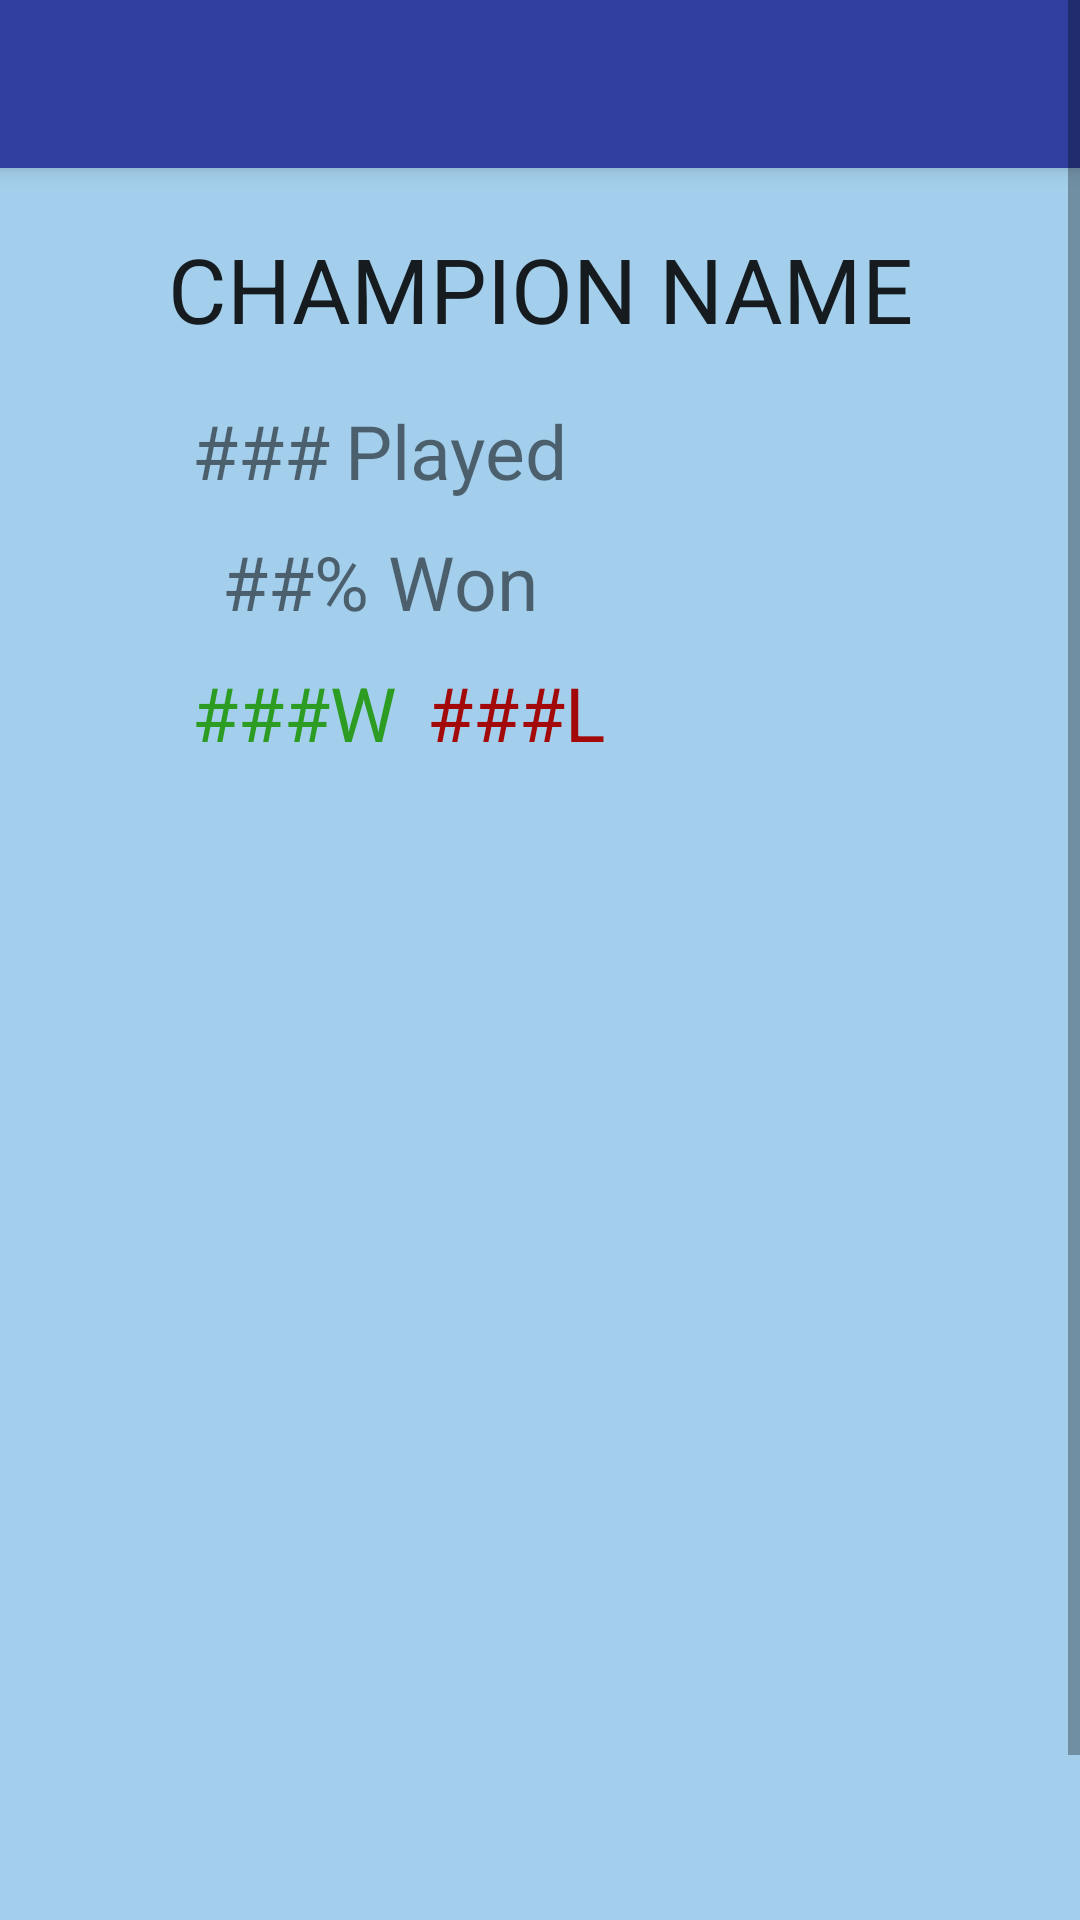

Here is an Android app screen rendered from its layout file. Give the layout XML and the strings, colors and styles it references.
<!-- AndroidManifest.xml: application theme AppTheme -->
<!-- res/layout/champion_view.xml -->
<?xml version="1.0" encoding="utf-8"?>
<ScrollView xmlns:android="http://schemas.android.com/apk/res/android"
    xmlns:app="http://schemas.android.com/apk/res-auto"
    xmlns:tools="http://schemas.android.com/tools"
    android:orientation="vertical" android:layout_width="match_parent"
    android:layout_height="match_parent">

    <RelativeLayout xmlns:android="http://schemas.android.com/apk/res/android"
        android:layout_width="match_parent" android:layout_height="wrap_content"
        android:minHeight="700dp"
        android:background="@color/win_color"
        android:id="@+id/champion_view"
        >

        <include
            android:id="@+id/tool_bar"
            layout="@layout/tool_bar"
            android:layout_height="wrap_content"
            android:layout_width="match_parent"
            >
        </include>

        <TextView
            android:layout_width="wrap_content"
            android:layout_height="wrap_content"
            android:id="@+id/tet1"
            />

        <ImageView
            android:layout_width="wrap_content"
            android:layout_height="wrap_content"
            app:srcCompat="@drawable/ahri"
            android:layout_marginLeft="29dp"
            android:layout_marginStart="29dp"
            android:layout_marginTop="17dp"
            android:id="@+id/champion_view_portrait"
            android:layout_below="@+id/champion_view_champname"
            android:layout_toRightOf="@+id/tet1"
            android:layout_toEndOf="@+id/tet1" />

        <TextView
            android:layout_width="match_parent"
            android:layout_height="wrap_content"
            android:text="Champion Name"
            android:ems="10"
            android:id="@+id/champion_view_champname"
            android:elevation="5dp"
            android:contentDescription="champion @string/app_name"
            android:editable="false"
            style="@style/Base.TextAppearance.AppCompat.Large"
            android:textAlignment="center"
            android:textAllCaps="true"
            android:paddingTop="20dp"
            android:textSize="30sp"
            android:layout_below="@+id/tool_bar"
            android:layout_alignParentLeft="true"
            android:layout_alignParentStart="true" />

        <TextView
            android:layout_width="wrap_content"
            android:layout_height="wrap_content"
            android:text="###"
            android:textSize="25sp"
            android:layout_alignTop="@+id/champion_view_portrait"
            android:layout_toRightOf="@+id/champion_view_portrait"
            android:layout_toEndOf="@+id/champion_view_portrait"
            android:id="@+id/num"
            android:paddingLeft="35dp"
            android:paddingStart="35dp"
            android:paddingEnd="5dp"/>

        <TextView
            android:layout_width="wrap_content"
            android:layout_height="wrap_content"
            android:layout_alignTop="@+id/champion_view_portrait"
            android:layout_toRightOf="@+id/num"
            android:layout_toEndOf="@+id/num"
            android:textSize="25sp"
            android:id="@+id/champion_view_staticplayed"
            android:text="@string/num_played"/>

        <TextView
            android:text="##"
            android:layout_width="wrap_content"
            android:layout_height="wrap_content"
            android:layout_below="@+id/num"
            android:layout_toRightOf="@+id/champion_view_portrait"
            android:layout_toEndOf="@+id/champion_view_portrait"
            android:id="@+id/champion_view_percentWon"
            android:paddingLeft="45dp"
            android:paddingStart="45dp"
            android:paddingEnd="0dp"
            android:textSize="25sp"
            android:paddingTop="10dp"
            />

        <TextView
            android:layout_width="wrap_content"
            android:layout_height="wrap_content"
            android:layout_below="@+id/num"
            android:layout_toRightOf="@+id/champion_view_percentWon"
            android:layout_toEndOf="@+id/champion_view_percentWon"
            android:paddingTop="10dp"
            android:textSize="25sp"
            android:text="@string/percent_won"
            />

        <TextView
            android:text="###"
            android:layout_width="wrap_content"
            android:layout_height="wrap_content"
            android:layout_below="@id/champion_view_percentWon"
            android:layout_toRightOf="@+id/champion_view_portrait"
            android:layout_toEndOf="@+id/champion_view_portrait"
            android:id="@+id/champion_view_numberWon"
            android:paddingLeft="35dp"
            android:paddingStart="35dp"
            android:paddingEnd="0dp"
            android:textSize="25sp"
            android:paddingTop="10dp"
            android:textColor="@color/good_green"
            />

        <TextView
            android:layout_width="wrap_content"
            android:layout_height="wrap_content"
            android:layout_below="@+id/champion_view_percentWon"
            android:layout_toRightOf="@+id/champion_view_numberWon"
            android:layout_toEndOf="@+id/champion_view_numberWon"
            android:paddingTop="10dp"
            android:textSize="25sp"
            android:text="@string/num_won"
            android:id="@+id/champion_view_staticwon"
            android:textColor="@color/good_green"
            />

        <TextView
            android:text="###"
            android:layout_width="wrap_content"
            android:layout_height="wrap_content"
            android:layout_below="@id/champion_view_percentWon"
            android:layout_toRightOf="@+id/champion_view_staticwon"
            android:layout_toEndOf="@+id/champion_view_staticwon"
            android:id="@+id/champion_view_numberLost"
            android:paddingLeft="10dp"
            android:paddingStart="10dp"
            android:paddingEnd="0dp"
            android:textSize="25sp"
            android:paddingTop="10dp"
            android:textColor="@color/regular_red"
            />

        <TextView
            android:layout_width="wrap_content"
            android:layout_height="wrap_content"
            android:layout_below="@+id/champion_view_percentWon"
            android:layout_toRightOf="@+id/champion_view_numberLost"
            android:layout_toEndOf="@+id/champion_view_numberLost"
            android:paddingTop="10dp"
            android:textSize="25sp"
            android:text="@string/num_lost"
            android:id="@+id/champion_view_staticLost"
            android:textColor="@color/regular_red"
            />


    </RelativeLayout>
</ScrollView>
<!-- res/layout/tool_bar.xml (included above) -->
<?xml version="1.0" encoding="utf-8"?>
<android.support.v7.widget.Toolbar xmlns:android="http://schemas.android.com/apk/res/android"
    android:layout_width="match_parent" android:layout_height="wrap_content"
    android:background="@color/colorPrimaryDark"
    android:elevation="4dp"
    android:theme="@style/ThemeOverlay.AppCompat.Dark"
        >

    <TextView
        android:id="@+id/toolbar_title"
        android:layout_width="wrap_content"
        android:layout_height="wrap_content"
        android:textColor="@android:color/white"
        style="@style/TextAppearance.AppCompat.Widget.ActionBar.Title"
        android:layout_gravity="center"
        />
</android.support.v7.widget.Toolbar>
<!-- resources referenced by this layout -->
<resources>
  <color name="colorPrimaryDark">#303F9F</color>
  <color name="good_green">#2d9c23</color>
  <color name="regular_red">#a40909</color>
  <color name="win_color">#A3CFEC</color>
  <string name="app_name">League Analysis Platform</string>
  <string name="num_lost">L</string>
  <string name="num_played">Played</string>
  <string name="num_won">W</string>
  <string name="percent_won">% Won</string>
  <style name="AppTheme" parent="Theme.AppCompat.Light.NoActionBar">
          
          <item name="colorPrimary">@color/colorPrimaryDarker</item>
          <item name="colorPrimaryDark">@color/colorPrimaryDarker</item>
          <item name="colorAccent">@color/colorAccent</item>
      </style>
  <color name="colorPrimaryDarker">#303F5F</color>
  <color name="colorAccent">#FF4081</color>
</resources>
